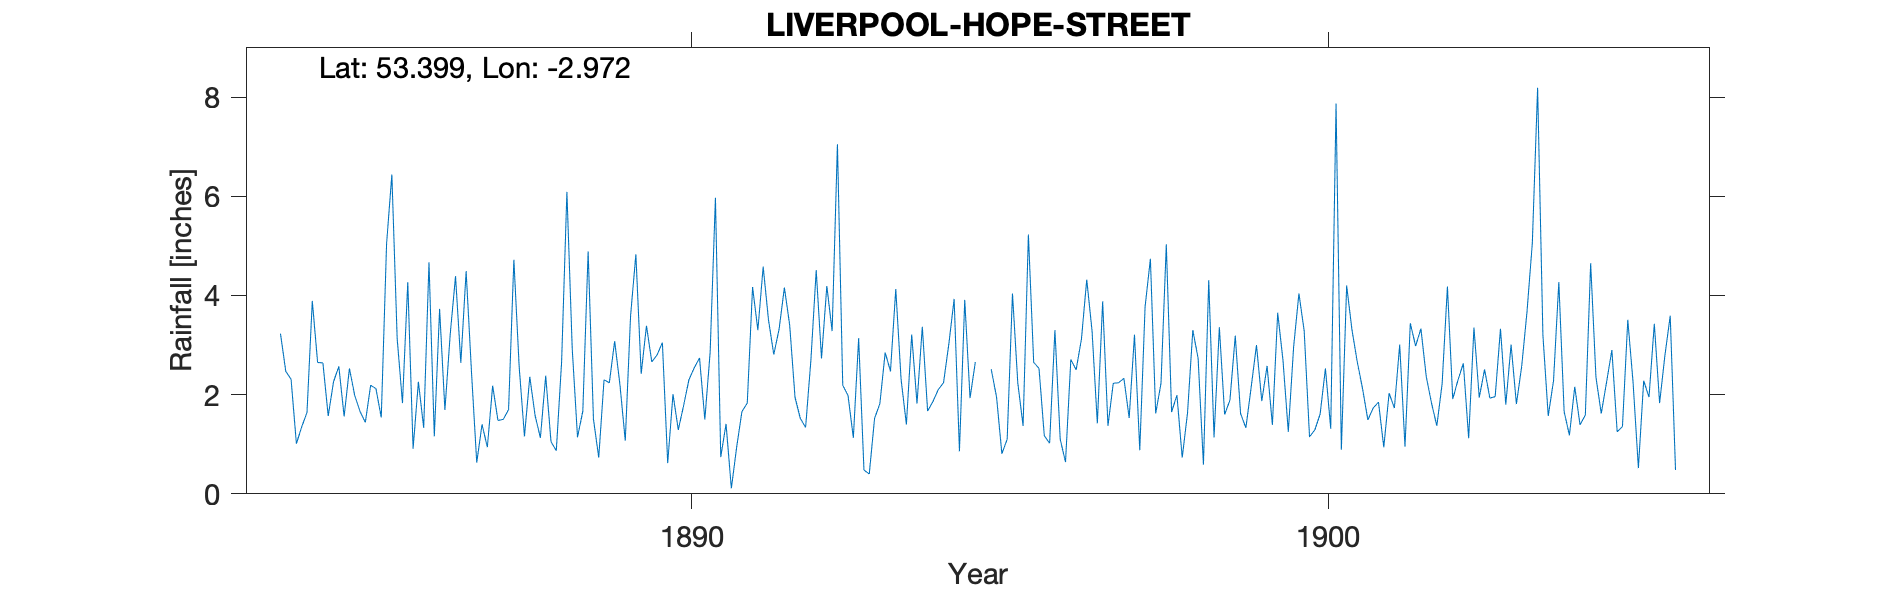

Data behind this chart, as committed beside it:
LIVERPOOL, HOPE STREET, , , , , , , , , , , , , , , , , , , , , , , 
Grid ref, SJ355896, Long, -2.972, Lat, 53.4, Elevation, 150, ft, , , , , , , , , , , , , , , 
Station no, RR4274, , , , , , , , , , , , , , , , , , , , , , 
, 1880, 1881, 1882, 1883, 1884, 1885, 1886, 1887, 1888, 1889, 1890, 1891, 1892, 1893, 1894, 1895, 1896, 1897, 1898, 1899, 1900, 1901, 1902
January, , , , , 3.23, 1.56, 4.27, 2.48, 1.58, 0.73, 3.05, 1.41, 3.4, 1.13, 1.82, , 1.17, 1.37, 1.65, 3.19, 4.04, 2.12, 2.37
February, , , , , 2.47, 2.53, 0.91, 0.63, 1.13, 2.3, 0.62, 0.11, 1.95, 3.14, 3.37, , 1.02, 2.23, 1.99, 1.62, 3.28, 1.49, 1.83
March, , , , , 2.31, 1.98, 2.26, 1.4, 2.38, 2.24, 2.01, 0.94, 1.52, 0.48, 1.67, 2.51, 3.3, 2.24, 0.73, 1.33, 1.15, 1.73, 1.37
April, , , , , 1.01, 1.66, 1.33, 0.94, 1.05, 3.08, 1.29, 1.66, 1.34, 0.4, 1.86, 1.95, 1.1, 2.33, 1.63, 2.15, 1.29, 1.85, 2.22
May, , , , , 1.35, 1.44, 4.67, 2.18, 0.87, 2.2, 1.78, 1.83, 2.7, 1.52, 2.1, 0.81, 0.64, 1.53, 3.3, 3, 1.61, 0.94, 4.18
June, , , , , 1.64, 2.19, 1.16, 1.48, 2.66, 1.07, 2.3, 4.17, 4.51, 1.82, 2.24, 1.1, 2.71, 3.21, 2.73, 1.87, 2.53, 2.03, 1.91
July, , , , , 3.89, 2.12, 3.73, 1.5, 6.09, 3.59, 2.54, 3.3, 2.73, 2.85, 3.02, 4.04, 2.5, 0.88, 0.59, 2.58, 1.31, 1.73, 2.3
August, , , , , 2.65, 1.54, 1.69, 1.7, 2.93, 4.83, 2.74, 4.58, 4.19, 2.47, 3.93, 2.24, 3.12, 3.77, 4.31, 1.39, 7.87, 3.01, 2.63
September, , , , , 2.64, 5.04, 3.22, 4.72, 1.14, 2.42, 1.5, 3.51, 3.28, 4.13, 0.86, 1.37, 4.32, 4.74, 1.14, 3.65, 0.89, 0.95, 1.12
October, , , , , 1.57, 6.44, 4.39, 2.56, 1.67, 3.39, 2.85, 2.81, 7.05, 2.31, 3.91, 5.23, 3.29, 1.62, 3.36, 2.69, 4.2, 3.44, 3.35
November, , , , , 2.26, 3.13, 2.64, 1.16, 4.89, 2.66, 5.97, 3.32, 2.19, 1.4, 1.93, 2.65, 1.42, 2.23, 1.6, 1.25, 3.31, 2.98, 1.94
December, , , , , 2.57, 1.83, 4.49, 2.36, 1.51, 2.8, 0.74, 4.16, 1.98, 3.21, 2.66, 2.53, 3.88, 5.03, 1.89, 2.96, 2.66, 3.33, 2.51
Total, , , , , 27.59, 31.46, 34.76, 23.11, 27.9, 31.31, 27.39, 31.8, 36.84, 24.86, 29.37, , 28.47, 31.18, 24.92, 27.68, 34.14, 25.6, 27.73
1884 gauge on top of 12' wall but moved …, , , , , , , , , , , , , , , , , , , , , , , 
